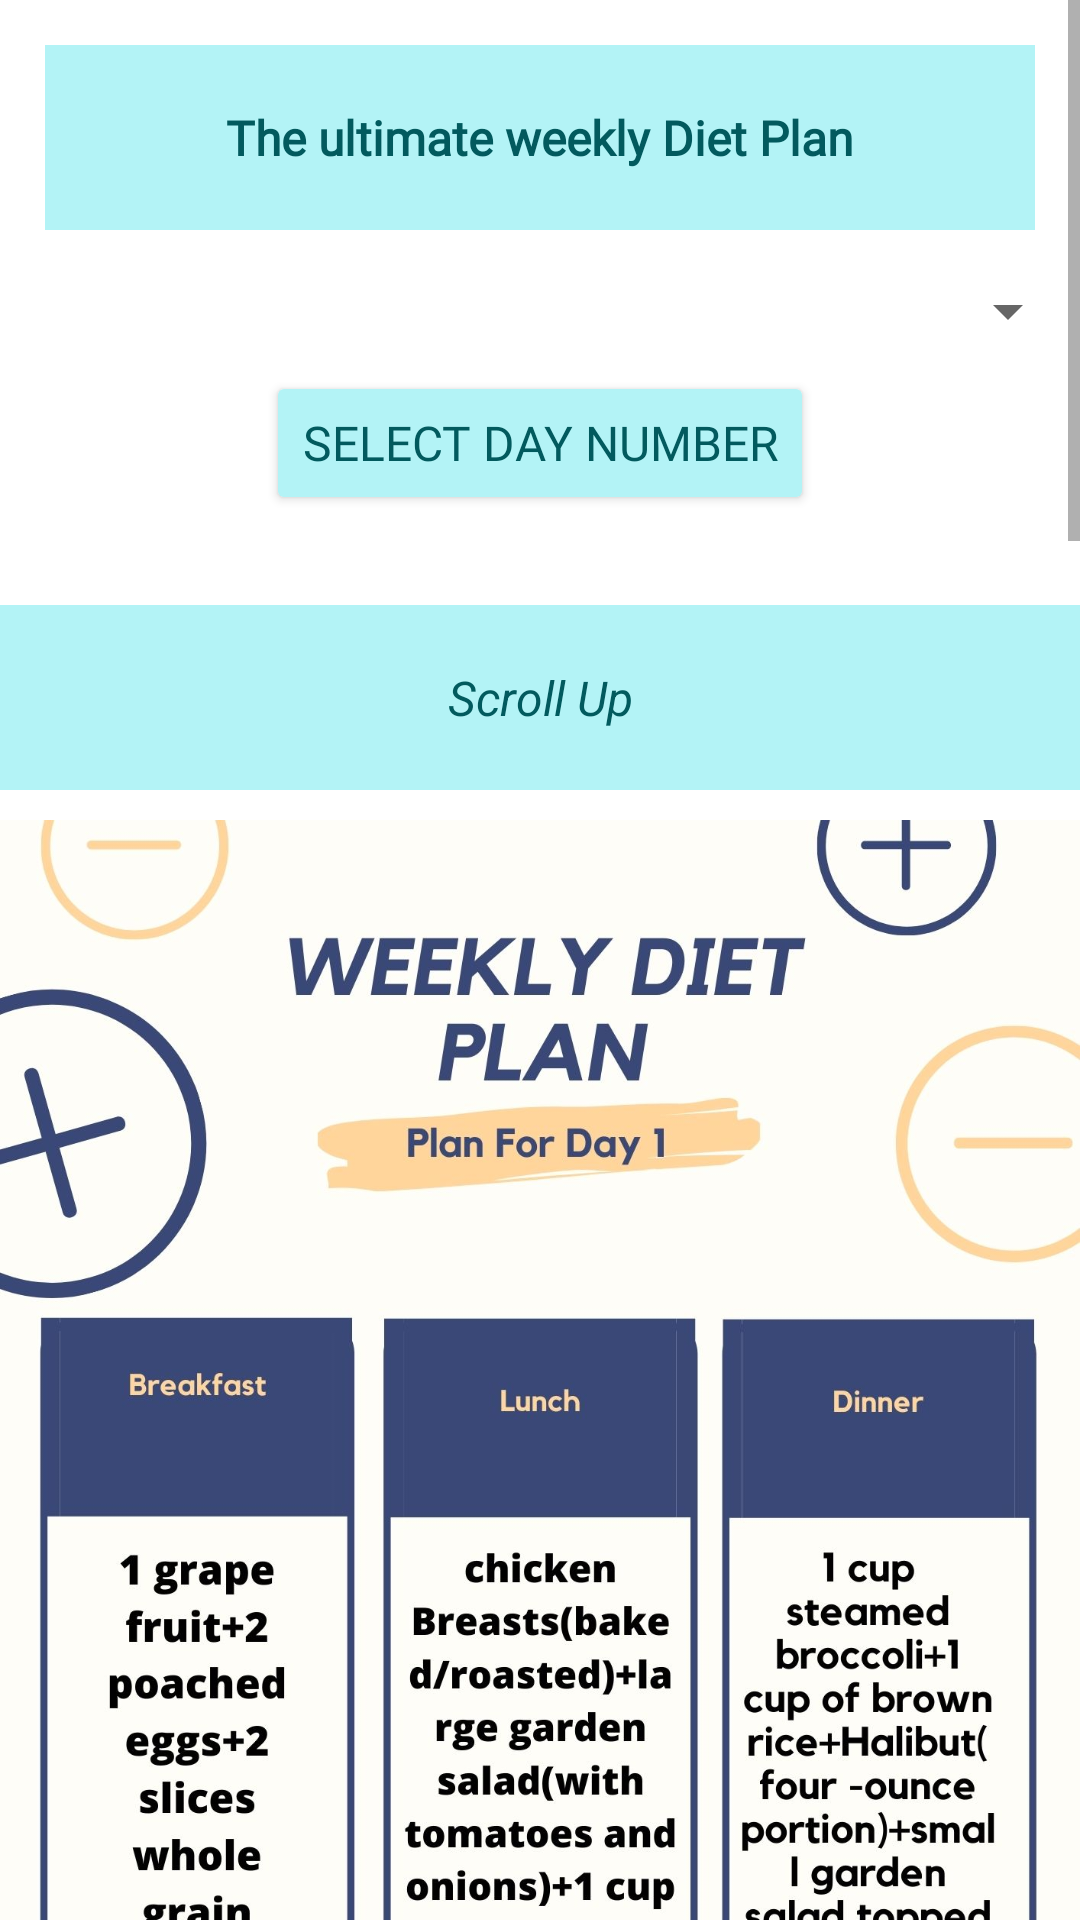

Here is an Android app screen rendered from its layout file. Give the layout XML and the strings, colors and styles it references.
<!-- AndroidManifest.xml: application theme Theme.HealthCareFinal -->
<!-- res/layout/activity_diet.xml -->
<ScrollView
    xmlns:android="http://schemas.android.com/apk/res/android"
    android:layout_width="match_parent"
    android:layout_height="match_parent">
    <LinearLayout

        android:layout_width="match_parent"
        android:layout_height="match_parent"
        android:orientation="vertical">
        <TextView
            android:layout_width="match_parent"
            android:layout_height="wrap_content"
            android:padding="20dp"
            android:text="The ultimate weekly Diet Plan"
            android:textAlignment="center"
            android:gravity="center_horizontal"
            android:textSize="16dp"
            android:background="#B3F3F6"
            android:textColor="#025A5E"
            android:textStyle="bold"
            android:fontFamily="@font/poppins_bold"
            android:layout_margin="15dp"/>
        <Spinner
            android:layout_width="match_parent"
            android:layout_height="wrap_content"
            android:id="@+id/spinnerexercise"
            android:layout_marginBottom="8dp"
            android:padding="5dp"/>
        <Button
            android:layout_width="wrap_content"
            android:layout_height="wrap_content"
            android:text="Select Day Number"
            android:backgroundTint="#B3F3F6"
            android:fontFamily="@font/poppins_bold"
            android:textColor="#025A5E"
            android:layout_gravity="center_horizontal"
            android:textSize="16dp"
            android:id="@+id/ex_btn"/>
        <TextView
            android:layout_width="match_parent"
            android:layout_height="wrap_content"
            android:padding="20dp"
            android:text="Scroll Up"
            android:textAlignment="center"
            android:gravity="center_horizontal"
            android:textSize="16dp"
            android:background="#B3F3F6"
            android:textColor="#025A5E"
            android:textStyle="italic"
            android:layout_marginBottom="5dp"
            android:layout_marginTop="30dp"/>

        <ImageView
            android:id="@+id/eximg"
            android:layout_width="match_parent"
            android:layout_height="wrap_content"
            android:layout_marginTop="5dp"
            android:scaleType="fitStart"
            android:src="@drawable/d1" />

    </LinearLayout>
</ScrollView>
<!-- resources referenced by this layout -->
<resources>
  <!-- drawable d1: jpg bitmap (drawable, 276826 bytes) -->
  <style name="Theme.HealthCareFinal" parent="Theme.MaterialComponents.DayNight.DarkActionBar">
          
          <item name="colorPrimary">@color/colorPrimary</item>
          <item name="colorPrimaryVariant">@color/black</item>
          <item name="colorOnPrimary">@color/white</item>
          
          <item name="colorSecondary">@color/teal_200</item>
          <item name="colorSecondaryVariant">@color/teal_700</item>
          <item name="colorOnSecondary">@color/black</item>
          
          <item name="android:statusBarColor" tools:targetApi="l">?attr/colorPrimaryVariant</item>
          
      </style>
  <color name="colorPrimary">#222222</color>
  <color name="black">#FF000000</color>
  <color name="white">#FFFFFFFF</color>
  <color name="teal_200">#FF03DAC5</color>
  <color name="teal_700">#FF018786</color>
</resources>
